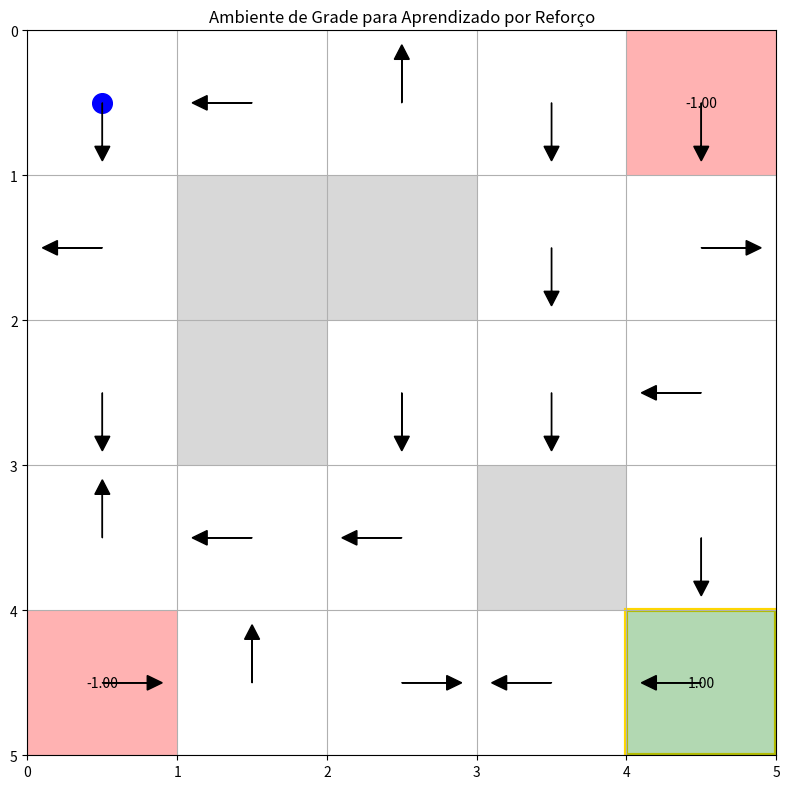

This chart was generated by the following Python code:
"""
Ambiente simples para aprendizado por reforço.
Este módulo contém uma implementação de um ambiente de grade (grid world)
que pode ser usado para testar algoritmos de aprendizado por reforço.
"""

import numpy as np
import matplotlib.pyplot as plt
import matplotlib.colors as mcolors
from matplotlib.patches import Rectangle

class AmbienteGrade:
    """
    Implementação de um ambiente de grade (Grid World) para aprendizado por reforço.
    O agente pode se mover nas quatro direções (cima, baixo, esquerda, direita).
    O ambiente contém recompensas, obstáculos e um estado terminal.
    """
    
    # Ações possíveis
    ACIMA = 0
    DIREITA = 1
    ABAIXO = 2
    ESQUERDA = 3
    
    def __init__(self, largura=5, altura=5, posicao_inicial=(0, 0), 
                recompensas=None, obstaculos=None, posicao_terminal=None,
                prob_sucesso=1.0, semente=42):
        """
        Inicializa o ambiente de grade.
        
        Parâmetros:
        -----------
        largura : int
            Largura da grade.
        altura : int
            Altura da grade.
        posicao_inicial : tuple (x, y)
            Posição inicial do agente.
        recompensas : dict {(x, y): valor}
            Dicionário mapeando posições para valores de recompensa.
        obstaculos : list [(x, y), ...]
            Lista de posições com obstáculos.
        posicao_terminal : tuple (x, y)
            Posição terminal que encerra o episódio.
        prob_sucesso : float
            Probabilidade de a ação ter sucesso (caso contrário, movimento aleatório).
        semente : int
            Semente para reprodutibilidade.
        """
        self.largura = largura
        self.altura = altura
        self.posicao_inicial = posicao_inicial
        self.posicao_atual = posicao_inicial
        self.prob_sucesso = prob_sucesso
        self.recompensa_acumulada = 0.0
        np.random.seed(semente)
        
        # Se não for especificado, criar valores padrão
        if recompensas is None:
            self.recompensas = {(largura-1, altura-1): 1.0}  # Recompensa no canto oposto
        else:
            self.recompensas = recompensas
            
        if obstaculos is None:
            self.obstaculos = []
        else:
            self.obstaculos = obstaculos
            
        if posicao_terminal is None:
            self.posicao_terminal = (largura-1, altura-1)  # Terminal no canto oposto
        else:
            self.posicao_terminal = posicao_terminal
        
        # Penalidade padrão para cada passo
        self.recompensa_padrao = -0.04
    
    def reset(self):
        """
        Reinicia o ambiente para o estado inicial.
        
        Retorna:
        --------
        tuple
            Posição inicial do agente (x, y).
        """
        self.posicao_atual = self.posicao_inicial
        self.recompensa_acumulada = 0.0
        return self.posicao_atual
    
    def passo(self, acao):
        """
        Executa uma ação no ambiente e retorna a nova posição, recompensa e status terminal.
        
        Parâmetros:
        -----------
        acao : int
            Ação a ser executada (0: acima, 1: direita, 2: abaixo, 3: esquerda).
            
        Retorna:
        --------
        tuple
            Nova posição (x, y).
        float
            Recompensa recebida.
        bool
            Indica se o estado é terminal.
        """
        # Verificar se a ação é bem-sucedida ou se há uma ação aleatória
        if np.random.random() > self.prob_sucesso:
            acao = np.random.randint(0, 4)
        
        # Calcular nova posição baseada na ação
        x, y = self.posicao_atual
        
        if acao == self.ACIMA:
            nova_y = max(0, y - 1)
            nova_x = x
        elif acao == self.DIREITA:
            nova_x = min(self.largura - 1, x + 1)
            nova_y = y
        elif acao == self.ABAIXO:
            nova_y = min(self.altura - 1, y + 1)
            nova_x = x
        elif acao == self.ESQUERDA:
            nova_x = max(0, x - 1)
            nova_y = y
        else:
            raise ValueError(f"Ação inválida: {acao}")
        
        # Verificar se a nova posição é um obstáculo
        if (nova_x, nova_y) in self.obstaculos:
            nova_x, nova_y = x, y  # Permanecer na mesma posição
        
        # Atualizar posição atual
        self.posicao_atual = (nova_x, nova_y)
        
        # Verificar se há recompensa na posição
        recompensa = self.recompensas.get(self.posicao_atual, self.recompensa_padrao)
        self.recompensa_acumulada += recompensa
        
        # Verificar se é estado terminal
        terminado = self.posicao_atual == self.posicao_terminal
        
        return self.posicao_atual, recompensa, terminado
    
    def obter_espaco_estados(self):
        """
        Retorna o número total de estados no ambiente.
        
        Retorna:
        --------
        int
            Número de estados possíveis (largura * altura).
        """
        return self.largura * self.altura
    
    def obter_espaco_acoes(self):
        """
        Retorna o número de ações possíveis.
        
        Retorna:
        --------
        int
            Número de ações (4 para este ambiente).
        """
        return 4
    
    def renderizar(self, ax=None, politica=None):
        """
        Renderiza o ambiente e, opcionalmente, a política do agente.
        
        Parâmetros:
        -----------
        ax : matplotlib.axes.Axes
            Eixo para plotagem. Se None, cria um novo.
        politica : array
            Matriz de política, onde cada posição (x, y) contém a ação recomendada.
            
        Retorna:
        --------
        matplotlib.axes.Axes
            Eixo com a plotagem.
        """
        if ax is None:
            _, ax = plt.subplots(figsize=(8, 8))
        
        # Configurar tamanho e grade
        ax.set_xlim(0, self.largura)
        ax.set_ylim(0, self.altura)
        ax.set_xticks(np.arange(0, self.largura + 1, 1))
        ax.set_yticks(np.arange(0, self.altura + 1, 1))
        ax.grid(True)
        
        # Desenhar células
        for x in range(self.largura):
            for y in range(self.altura):
                cor = 'white'
                
                # Colorir obstáculos
                if (x, y) in self.obstaculos:
                    cor = 'gray'
                
                # Colorir recompensas
                elif (x, y) in self.recompensas:
                    valor = self.recompensas[(x, y)]
                    if valor > 0:
                        cor = 'green'
                    elif valor < 0:
                        cor = 'red'
                
                # Colorir posição terminal
                if (x, y) == self.posicao_terminal:
                    borda = 'gold'
                    ax.add_patch(Rectangle((x, y), 1, 1, fill=False, edgecolor=borda, lw=3))
                
                # Adicionar patch da célula
                ax.add_patch(Rectangle((x, y), 1, 1, facecolor=cor, alpha=0.3))
                
                # Adicionar valores das recompensas
                if (x, y) in self.recompensas:
                    ax.text(x + 0.5, y + 0.5, f"{self.recompensas[(x, y)]:.2f}", 
                           ha='center', va='center', fontsize=10)
        
        # Desenhar posição atual do agente
        agente_x, agente_y = self.posicao_atual
        ax.scatter(agente_x + 0.5, agente_y + 0.5, color='blue', s=200, marker='o')
        
        # Desenhar política, se fornecida
        if politica is not None:
            for x in range(self.largura):
                for y in range(self.altura):
                    # Pular obstáculos
                    if (x, y) in self.obstaculos:
                        continue
                    
                    acao = politica[y, x]  # Nota: y, x para acessar matriz
                    
                    # Desenhar seta indicando a direção da política
                    if acao == self.ACIMA:
                        dx, dy = 0, -0.3
                    elif acao == self.DIREITA:
                        dx, dy = 0.3, 0
                    elif acao == self.ABAIXO:
                        dx, dy = 0, 0.3
                    elif acao == self.ESQUERDA:
                        dx, dy = -0.3, 0
                    
                    ax.arrow(x + 0.5, y + 0.5, dx, dy, head_width=0.1, head_length=0.1, 
                            fc='black', ec='black')
        
        ax.set_title('Ambiente de Grade para Aprendizado por Reforço')
        ax.invert_yaxis()  # Para que (0,0) fique no canto superior esquerdo
        
        return ax

def criar_ambiente_padrao():
    """
    Cria um ambiente de grade padrão para demonstração.
    
    Retorna:
    --------
    AmbienteGrade
        Um ambiente de grade 5x5 com obstáculos e recompensas.
    """
    # Criar ambiente 5x5
    largura, altura = 5, 5
    
    # Definir obstáculos
    obstaculos = [(1, 1), (1, 2), (2, 1), (3, 3)]
    
    # Definir recompensas
    recompensas = {
        (4, 4): 1.0,    # Recompensa positiva no canto inferior direito
        (4, 0): -1.0,   # Recompensa negativa em uma posição
        (0, 4): -1.0    # Recompensa negativa em outra posição
    }
    
    # Posição terminal
    posicao_terminal = (4, 4)
    
    # Criar ambiente
    return AmbienteGrade(
        largura=largura,
        altura=altura,
        posicao_inicial=(0, 0),
        recompensas=recompensas,
        obstaculos=obstaculos,
        posicao_terminal=posicao_terminal,
        prob_sucesso=0.8
    )

# Exemplo de uso
if __name__ == "__main__":
    # Criar ambiente
    ambiente = criar_ambiente_padrao()
    
    # Criar política aleatória para exemplo
    politica = np.random.randint(0, 4, size=(ambiente.altura, ambiente.largura))
    
    # Renderizar ambiente
    plt.figure(figsize=(10, 10))
    ambiente.renderizar(politica=politica)
    plt.tight_layout()
    plt.savefig("ambiente_reinforcement.png", dpi=100)
    plt.show()
    
    # Demonstrar alguns passos no ambiente
    print("Demonstração de passos no ambiente:")
    ambiente.reset()
    terminado = False
    
    for i in range(10):
        if terminado:
            print("Episódio terminado!")
            break
            
        # Escolher ação aleatória
        acao = np.random.randint(0, 4)
        acao_nome = ["ACIMA", "DIREITA", "ABAIXO", "ESQUERDA"][acao]
        
        print(f"Passo {i+1}: Ação = {acao_nome}", end=" ")
        
        # Executar passo
        posicao, recompensa, terminado = ambiente.passo(acao)
        
        print(f"-> Nova posição: {posicao}, Recompensa: {recompensa}")
        
    print(f"Recompensa total acumulada: {ambiente.recompensa_acumulada:.2f}") 